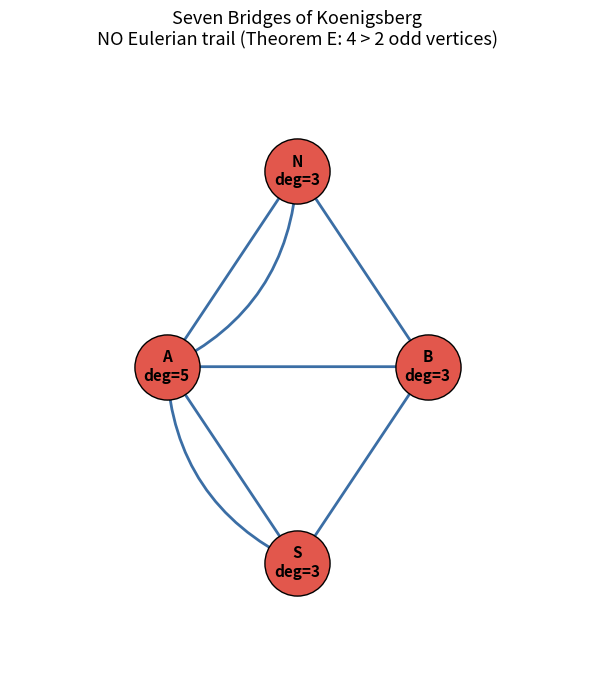

Recreate this plot in Python.
"""
Visualization of the Eulerian-trail parity theorem on the Koenigsberg multigraph.

Draws the four landmasses and seven bridges, annotates each vertex with its degree,
colors odd-degree vertices, and reports the Theorem E verdict.  Requires matplotlib.
"""

from __future__ import annotations

from typing import Dict, List, Tuple

import matplotlib.pyplot as plt
from matplotlib.patches import FancyArrowPatch

Vertex = int
Edge = Tuple[Vertex, Vertex]


def degree(ends: List[Edge], n_vertices: int) -> Dict[Vertex, int]:
    deg = {v: 0 for v in range(n_vertices)}
    for (u, w) in ends:
        deg[u] += 1
        deg[w] += 1
    return deg


def main() -> None:
    # A=0 big island, B=1 small island, N=2 north bank, S=3 south bank
    pos: Dict[Vertex, Tuple[float, float]] = {
        0: (0.0, 0.0), 1: (2.0, 0.0), 2: (1.0, 1.5), 3: (1.0, -1.5),
    }
    names = {0: "A", 1: "B", 2: "N", 3: "S"}
    ends: List[Edge] = [(0, 2), (0, 2), (0, 3), (0, 3), (0, 1), (1, 2), (1, 3)]
    deg = degree(ends, 4)

    fig, ax = plt.subplots(figsize=(7, 7))

    # Draw bridges; multiple edges get curved so they are distinguishable.
    seen: Dict[Tuple[int, int], int] = {}
    for (u, w) in ends:
        key = (min(u, w), max(u, w))
        k = seen.get(key, 0)
        seen[key] = k + 1
        rad = 0.0 if k == 0 else 0.3 * (1 if k % 2 else -1) * ((k + 1) // 2)
        arrow = FancyArrowPatch(
            pos[u], pos[w], connectionstyle=f"arc3,rad={rad}",
            arrowstyle="-", lw=2, color="#3b6ea5",
        )
        ax.add_patch(arrow)

    for v, (x, y) in pos.items():
        odd = deg[v] % 2 == 1
        ax.scatter([x], [y], s=2200,
                   color="#e2574c" if odd else "#5cb85c",
                   edgecolors="black", zorder=3)
        ax.text(x, y, f"{names[v]}\ndeg={deg[v]}",
                ha="center", va="center", fontsize=11, fontweight="bold",
                zorder=4)

    odd_count = sum(1 for v in range(4) if deg[v] % 2 == 1)
    verdict = ("NO Eulerian trail (Theorem E: %d > 2 odd vertices)" % odd_count)
    ax.set_title("Seven Bridges of Koenigsberg\n" + verdict, fontsize=13)
    ax.set_xlim(-1.2, 3.2)
    ax.set_ylim(-2.4, 2.4)
    ax.set_aspect("equal")
    ax.axis("off")
    plt.tight_layout()
    plt.savefig("koenigsberg.png", dpi=140)
    print("Saved koenigsberg.png ;", verdict)


if __name__ == "__main__":
    main()
